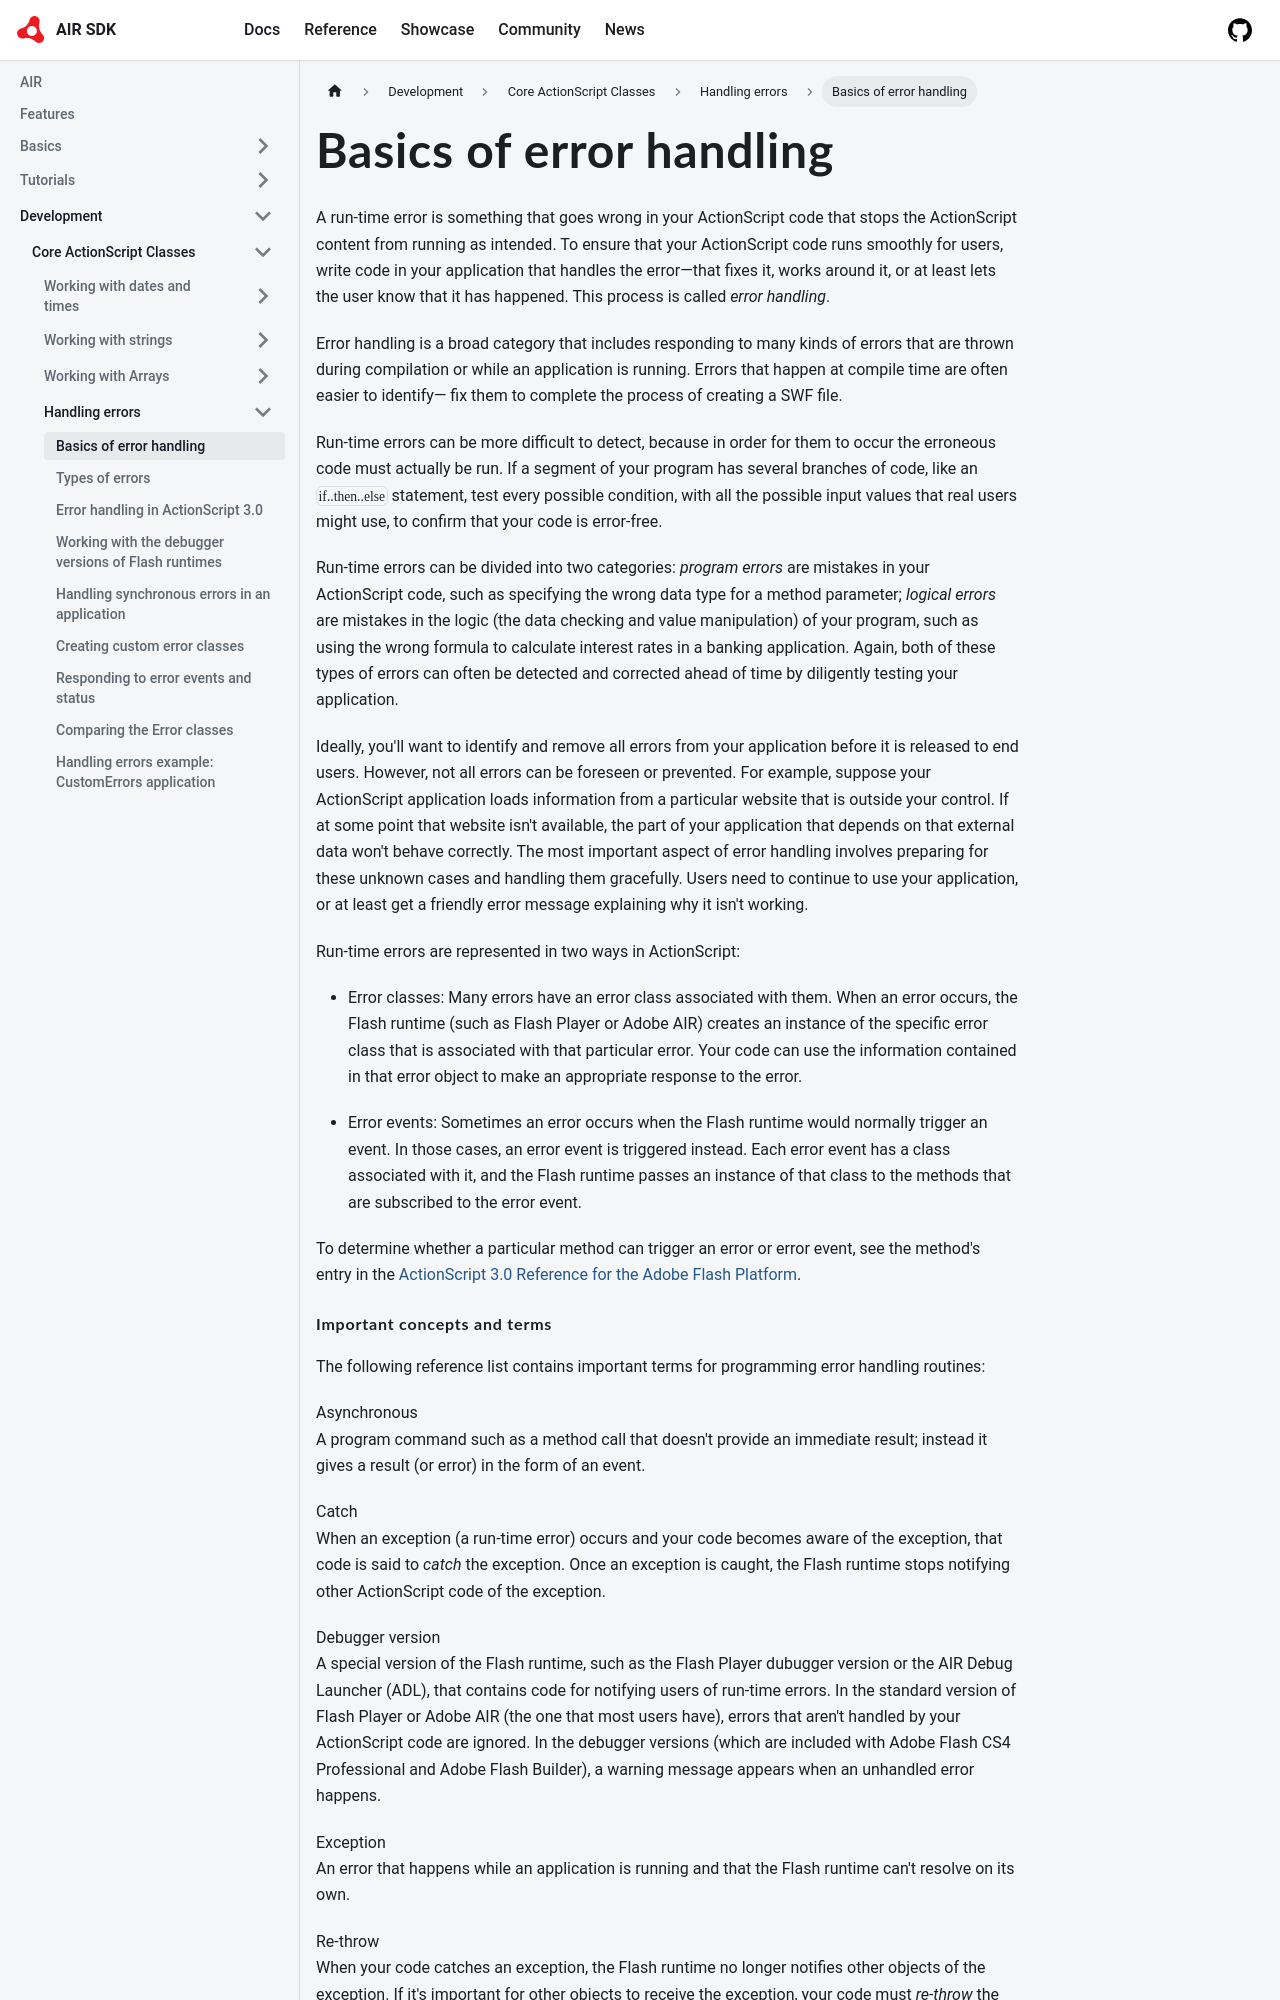

repository: airsdk/airsdk.dev · page: docs/development/core-actionscript-classes/handling-errors/basics-of-error-handling.html · generator: docusaurus

---
sidebar_position: 1
---

# Basics of error handling

A run-time error is something that goes wrong in your ActionScript code that
stops the ActionScript content from running as intended. To ensure that your
ActionScript code runs smoothly for users, write code in your application that
handles the error—that fixes it, works around it, or at least lets the user know
that it has happened. This process is called _error handling_.

Error handling is a broad category that includes responding to many kinds of
errors that are thrown during compilation or while an application is running.
Errors that happen at compile time are often easier to identify— fix them to
complete the process of creating a SWF file.

Run-time errors can be more difficult to detect, because in order for them to
occur the erroneous code must actually be run. If a segment of your program has
several branches of code, like an `if..then..else` statement, test every
possible condition, with all the possible input values that real users might
use, to confirm that your code is error-free.

Run-time errors can be divided into two categories: _program errors_ are
mistakes in your ActionScript code, such as specifying the wrong data type for a
method parameter; _logical errors_ are mistakes in the logic (the data checking
and value manipulation) of your program, such as using the wrong formula to
calculate interest rates in a banking application. Again, both of these types of
errors can often be detected and corrected ahead of time by diligently testing
your application.

Ideally, you'll want to identify and remove all errors from your application
before it is released to end users. However, not all errors can be foreseen or
prevented. For example, suppose your ActionScript application loads information
from a particular website that is outside your control. If at some point that
website isn't available, the part of your application that depends on that
external data won't behave correctly. The most important aspect of error
handling involves preparing for these unknown cases and handling them
gracefully. Users need to continue to use your application, or at least get a
friendly error message explaining why it isn't working.

Run-time errors are represented in two ways in ActionScript:

- Error classes: Many errors have an error class associated with them. When an
  error occurs, the Flash runtime (such as Flash Player or Adobe AIR) creates an
  instance of the specific error class that is associated with that particular
  error. Your code can use the information contained in that error object to
  make an appropriate response to the error.

- Error events: Sometimes an error occurs when the Flash runtime would normally
  trigger an event. In those cases, an error event is triggered instead. Each
  error event has a class associated with it, and the Flash runtime passes an
  instance of that class to the methods that are subscribed to the error event.

To determine whether a particular method can trigger an error or error event,
see the method's entry in the
[ActionScript 3.0 Reference for the Adobe Flash Platform](https://airsdk.dev/reference/actionscript/3.0/index.html).
